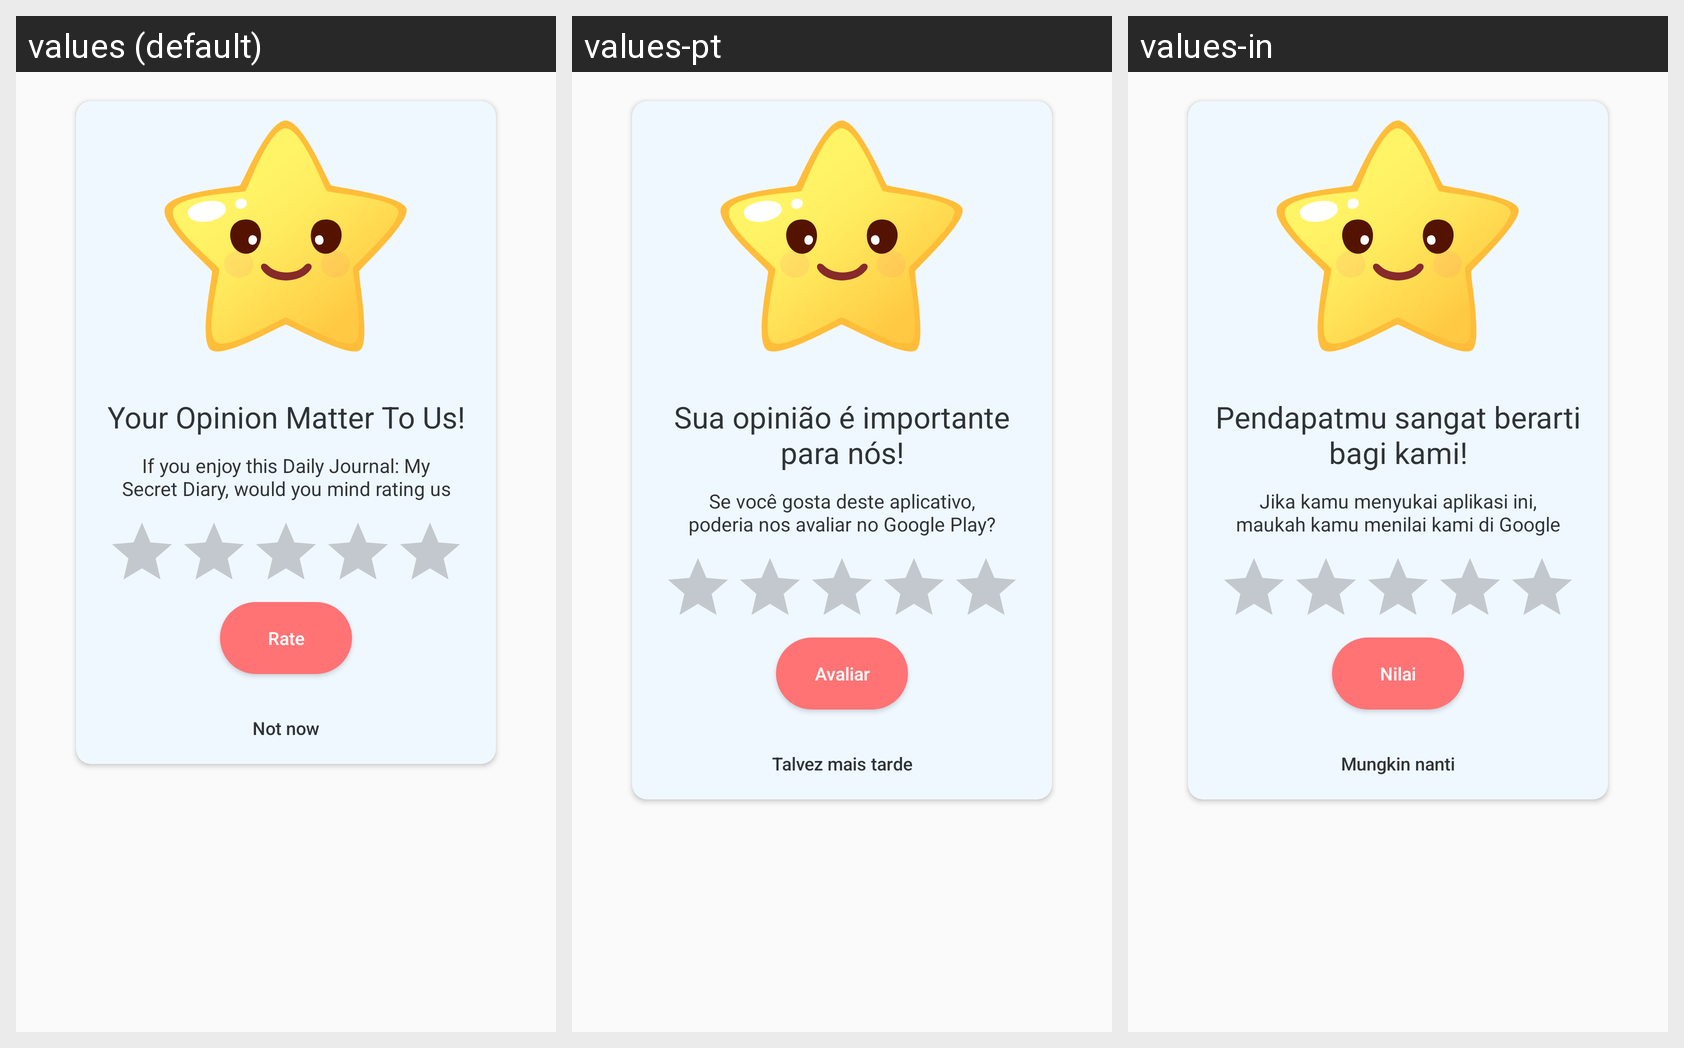

The Android screen above is rendered under several locales of the same app. Produce the string resources it draws, with the default and per-locale values.
Android screen res/layout/dialog_rating.xml rendered under 3 locales, left to right: values (default), values-pt, values-in. Device: Nexus 5 (rendered at 1080×1920; each locale shown at half size, 540×960, under a caption strip naming it); theme Theme.AppCompat.Light.NoActionBar.
Other locales in the repository, not shown: values-de, values-es, values-fr, values-hi, values-ja, values-vi.
Strings drawn on this screen, with the default value and each locale's value (text and hints the layout hard-codes, and strings that could not be matched under every locale, appear in the picture but are not listed):

Your_opinion_matter_to_us
  values: Your Opinion Matter To Us!
  values-pt: Sua opinião é importante para nós!
  values-in: Pendapatmu sangat berarti bagi kami!

we_d_greatly_appreciate_if_you_can_rate_us
  values: If you enjoy this Daily Journal: My Secret Diary, would you mind rating us on the Google Play, then?
  values-pt: Se você gosta deste aplicativo, poderia nos avaliar no Google Play?
  values-in: Jika kamu menyukai aplikasi ini, maukah kamu menilai kami di Google Play?

rate
  values: Rate
  values-pt: Avaliar
  values-in: Nilai

may_be_later
  values: Not now
  values-pt: Talvez mais tarde
  values-in: Mungkin nanti
